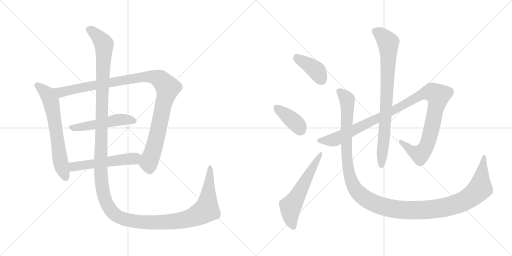
t = 0.00 s
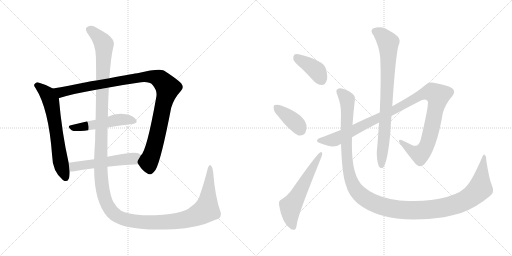
t = 2.02 s
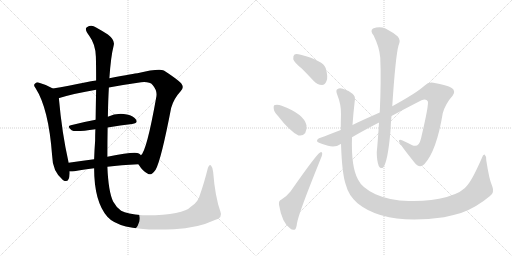
t = 4.03 s
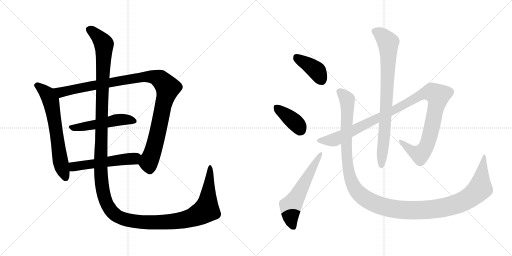
t = 6.05 s
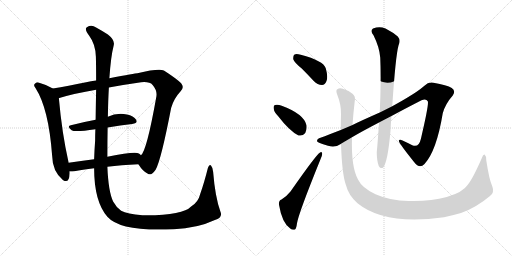
t = 8.06 s
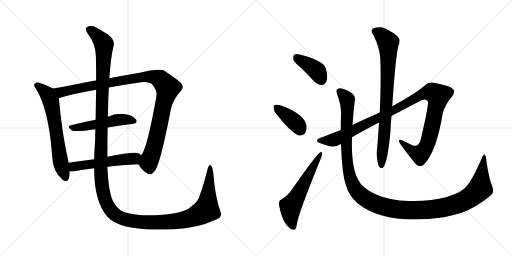
t = 10.08 s

The animated SVG that drew these frames (rendered in a browser with its animation timeline set to each time). Animation: 11 CSS @keyframes rules; one cycle of 10.08 s.

<svg version="1.1" viewBox="0 0 2048 1024" xmlns="http://www.w3.org/2000/svg">
  <g stroke="lightgray" stroke-dasharray="1,1" stroke-width="1" transform="scale(4, 4)">
    <line x1="0" y1="0" x2="256" y2="256"></line>
    <line x1="256" y1="0" x2="0" y2="256"></line>
    <line x1="128" y1="0" x2="128" y2="256"></line>
    <line x1="0" y1="128" x2="256" y2="128"></line>
    <line x1="256" y1="0" x2="512" y2="256"></line>
    <line x1="512" y1="0" x2="256" y2="256"></line>
    <line x1="384" y1="0" x2="384" y2="256"></line>
    <line x1="256" y1="128" x2="512" y2="128"></line>
  </g>
<g transform="scale(1, -1) translate(0, -850)">
   <style type="text/css">
    @keyframes keyframes0 {
      from {
       stroke: black;
       stroke-dashoffset: 654;
       stroke-width: 128;
       }
       68% {
       animation-timing-function: step-end;
       stroke: black;
       stroke-dashoffset: 0;
       stroke-width: 128;
       }
       to {
       stroke: black;
       stroke-width: 1024;
       }
       }
       #make-me-a-hanzi-animation-0 {
         animation: keyframes0 0.782227s both;
         animation-delay: 0.000000s;
         animation-timing-function: linear;
       }
    @keyframes keyframes1 {
      from {
       stroke: black;
       stroke-dashoffset: 1075;
       stroke-width: 128;
       }
       78% {
       animation-timing-function: step-end;
       stroke: black;
       stroke-dashoffset: 0;
       stroke-width: 128;
       }
       to {
       stroke: black;
       stroke-width: 1024;
       }
       }
       #make-me-a-hanzi-animation-1 {
         animation: keyframes1 1.124837s both;
         animation-delay: 0.782227s;
         animation-timing-function: linear;
       }
    @keyframes keyframes2 {
      from {
       stroke: black;
       stroke-dashoffset: 509;
       stroke-width: 128;
       }
       62% {
       animation-timing-function: step-end;
       stroke: black;
       stroke-dashoffset: 0;
       stroke-width: 128;
       }
       to {
       stroke: black;
       stroke-width: 1024;
       }
       }
       #make-me-a-hanzi-animation-2 {
         animation: keyframes2 0.664225s both;
         animation-delay: 1.907064s;
         animation-timing-function: linear;
       }
    @keyframes keyframes3 {
      from {
       stroke: black;
       stroke-dashoffset: 537;
       stroke-width: 128;
       }
       64% {
       animation-timing-function: step-end;
       stroke: black;
       stroke-dashoffset: 0;
       stroke-width: 128;
       }
       to {
       stroke: black;
       stroke-width: 1024;
       }
       }
       #make-me-a-hanzi-animation-3 {
         animation: keyframes3 0.687012s both;
         animation-delay: 2.571289s;
         animation-timing-function: linear;
       }
    @keyframes keyframes4 {
      from {
       stroke: black;
       stroke-dashoffset: 1584;
       stroke-width: 128;
       }
       84% {
       animation-timing-function: step-end;
       stroke: black;
       stroke-dashoffset: 0;
       stroke-width: 128;
       }
       to {
       stroke: black;
       stroke-width: 1024;
       }
       }
       #make-me-a-hanzi-animation-4 {
         animation: keyframes4 1.539062s both;
         animation-delay: 3.258301s;
         animation-timing-function: linear;
       }
    @keyframes keyframes5 {
      from {
       stroke: black;
       stroke-dashoffset: 396;
       stroke-width: 128;
       }
       56% {
       animation-timing-function: step-end;
       stroke: black;
       stroke-dashoffset: 0;
       stroke-width: 128;
       }
       to {
       stroke: black;
       stroke-width: 1024;
       }
       }
       #make-me-a-hanzi-animation-5 {
         animation: keyframes5 0.572266s both;
         animation-delay: 4.797363s;
         animation-timing-function: linear;
       }
    @keyframes keyframes6 {
      from {
       stroke: black;
       stroke-dashoffset: 387;
       stroke-width: 128;
       }
       56% {
       animation-timing-function: step-end;
       stroke: black;
       stroke-dashoffset: 0;
       stroke-width: 128;
       }
       to {
       stroke: black;
       stroke-width: 1024;
       }
       }
       #make-me-a-hanzi-animation-6 {
         animation: keyframes6 0.564941s both;
         animation-delay: 5.369629s;
         animation-timing-function: linear;
       }
    @keyframes keyframes7 {
      from {
       stroke: black;
       stroke-dashoffset: 581;
       stroke-width: 128;
       }
       65% {
       animation-timing-function: step-end;
       stroke: black;
       stroke-dashoffset: 0;
       stroke-width: 128;
       }
       to {
       stroke: black;
       stroke-width: 1024;
       }
       }
       #make-me-a-hanzi-animation-7 {
         animation: keyframes7 0.722819s both;
         animation-delay: 5.934570s;
         animation-timing-function: linear;
       }
    @keyframes keyframes8 {
      from {
       stroke: black;
       stroke-dashoffset: 1123;
       stroke-width: 128;
       }
       79% {
       animation-timing-function: step-end;
       stroke: black;
       stroke-dashoffset: 0;
       stroke-width: 128;
       }
       to {
       stroke: black;
       stroke-width: 1024;
       }
       }
       #make-me-a-hanzi-animation-8 {
         animation: keyframes8 1.163900s both;
         animation-delay: 6.657389s;
         animation-timing-function: linear;
       }
    @keyframes keyframes9 {
      from {
       stroke: black;
       stroke-dashoffset: 817;
       stroke-width: 128;
       }
       73% {
       animation-timing-function: step-end;
       stroke: black;
       stroke-dashoffset: 0;
       stroke-width: 128;
       }
       to {
       stroke: black;
       stroke-width: 1024;
       }
       }
       #make-me-a-hanzi-animation-9 {
         animation: keyframes9 0.914876s both;
         animation-delay: 7.821289s;
         animation-timing-function: linear;
       }
    @keyframes keyframes10 {
      from {
       stroke: black;
       stroke-dashoffset: 1337;
       stroke-width: 128;
       }
       81% {
       animation-timing-function: step-end;
       stroke: black;
       stroke-dashoffset: 0;
       stroke-width: 128;
       }
       to {
       stroke: black;
       stroke-width: 1024;
       }
       }
       #make-me-a-hanzi-animation-10 {
         animation: keyframes10 1.338053s both;
         animation-delay: 8.736165s;
         animation-timing-function: linear;
       }
</style>
<path d="M 211.5 496.5 Q 183.5 512.5 153.5 520.5 Q 146.5 521.5 140.5 516.5 Q 131.5 509.5 142.5 497.5 Q 194.5 416.5 208.5 228.5 Q 209.5 165.5 251.5 130.5 Q 254.5 129.5 258.5 126.5 Q 277.5 120.5 278.5 156.5 L 278.5 164.5 L 274.5 199.5 Q 247.5 319.5 235.5 457.5 C 233.5 484.5 233.5 484.5 211.5 496.5 Z" fill="lightgray"></path> 
<path d="M 553.5 193.5 Q 572.5 163.5 591.5 155.5 Q 604.5 145.5 622.5 171.5 Q 644.5 210.5 684.5 418.5 Q 694.5 455.5 722.5 485.5 Q 738.5 500.5 724.5 517.5 Q 705.5 536.5 655.5 568.5 Q 634.5 577.5 549.5 557.5 Q 542.5 557.5 437.5 537.5 L 384.5 528.5 Q 363.5 525.5 344.5 521.5 Q 271.5 506.5 211.5 496.5 C 181.5 491.5 206.5 448.5 235.5 457.5 Q 234.5 458.5 237.5 458.5 Q 295.5 476.5 384.5 491.5 L 435.5 500.5 Q 487.5 510.5 551.5 519.5 Q 596.5 526.5 610.5 510.5 Q 629.5 488.5 625.5 464.5 Q 586.5 244.5 563.5 229.5 C 548.5 203.5 547.5 202.5 553.5 193.5 Z" fill="lightgray"></path> 
<path d="M 430.5 340.5 Q 482.5 349.5 528.5 354.5 Q 553.5 357.5 544.5 371.5 Q 534.5 387.5 507.5 392.5 Q 465.5 399.5 431.5 383.5 L 382.5 371.5 Q 328.5 361.5 283.5 349.5 Q 265.5 345.5 286.5 329.5 Q 298.5 320.5 381.5 333.5 L 430.5 340.5 Z" fill="lightgray"></path> 
<path d="M 429.5 183.5 Q 483.5 190.5 553.5 193.5 C 583.5 194.5 585.5 209.5 563.5 229.5 Q 560.5 233.5 555.5 236.5 Q 539.5 245.5 429.5 223.5 L 376.5 213.5 Q 322.5 206.5 274.5 199.5 C 244.5 195.5 248.5 164.5 278.5 164.5 Q 285.5 163.5 297.5 165.5 Q 328.5 172.5 376.5 177.5 L 429.5 183.5 Z" fill="lightgray"></path> 
<path d="M 881.5 4.5 Q 860.5 62.5 852.5 163.5 Q 851.5 179.5 844.5 187.5 Q 837.5 194.5 831.5 178.5 Q 816.5 118.5 800.5 73.5 Q 793.5 42.5 764.5 24.5 Q 730.5 -12.5 569.5 -10.5 Q 508.5 -4.5 484.5 7.5 Q 465.5 20.5 452.5 44.5 Q 433.5 84.5 429.5 183.5 L 429.5 223.5 Q 429.5 287.5 430.5 340.5 L 431.5 383.5 Q 432.5 449.5 435.5 500.5 L 437.5 537.5 Q 443.5 625.5 454.5 667.5 Q 461.5 689.5 431.5 712.5 Q 406.5 728.5 384.5 740.5 Q 365.5 753.5 347.5 741.5 Q 335.5 735.5 357.5 706.5 Q 382.5 672.5 383.5 623.5 Q 384.5 590.5 384.5 528.5 L 384.5 491.5 Q 383.5 439.5 382.5 371.5 L 381.5 333.5 Q 380.5 311.5 380.5 287.5 Q 377.5 247.5 376.5 213.5 L 376.5 177.5 Q 376.5 44.5 429.5 -16.5 Q 483.5 -77.5 695.5 -66.5 Q 789.5 -62.5 859.5 -29.5 Q 892.5 -20.5 881.5 4.5 Z" fill="lightgray"></path> 
<path d="M 1207.0 576.5 Q 1229.0 554.5 1255.0 526.5 Q 1270.0 510.5 1288.0 510.5 Q 1300.0 511.5 1306.0 526.5 Q 1313.0 542.5 1303.0 577.5 Q 1294.0 607.5 1203.0 631.5 Q 1185.0 635.5 1178.0 632.5 Q 1172.0 628.5 1173.0 613.5 Q 1177.0 600.5 1207.0 576.5 Z" fill="lightgray"></path> 
<path d="M 1112.0 386.5 Q 1158.0 326.5 1194.0 308.5 Q 1210.0 304.5 1221.0 318.5 Q 1228.0 331.5 1226.0 349.5 Q 1216.0 394.5 1127.0 427.5 Q 1111.0 433.5 1100.0 430.5 Q 1093.0 429.5 1095.0 415.5 Q 1096.0 402.5 1112.0 386.5 Z" fill="lightgray"></path> 
<path d="M 1126.0 52.5 Q 1114.0 48.5 1116.0 31.5 Q 1128.0 -41.5 1161.0 -63.5 Q 1168.0 -70.5 1178.0 -68.5 Q 1185.0 -67.5 1188.0 -42.5 Q 1194.0 -3.5 1282.0 213.5 Q 1289.0 229.5 1289.0 235.5 Q 1288.0 245.5 1279.0 239.5 Q 1264.0 230.5 1162.0 84.5 Q 1150.0 68.5 1126.0 52.5 Z" fill="lightgray"></path> 
<path d="M 1408.0 301.5 Q 1445.0 323.5 1516.0 360.5 L 1566.0 386.5 Q 1618.0 414.5 1686.0 449.5 Q 1705.0 456.5 1711.0 445.5 Q 1717.0 436.5 1684.0 296.5 Q 1675.0 257.5 1649.0 269.5 Q 1630.0 279.5 1608.0 289.5 Q 1593.0 293.5 1596.0 284.5 Q 1600.0 272.5 1657.0 201.5 Q 1678.0 173.5 1698.0 194.5 Q 1746.0 246.5 1771.0 397.5 Q 1781.0 434.5 1811.0 468.5 Q 1824.0 486.5 1807.0 498.5 Q 1788.0 510.5 1734.0 519.5 Q 1713.0 523.5 1699.0 508.5 Q 1669.0 480.5 1569.0 425.5 L 1519.0 400.5 Q 1444.0 367.5 1410.0 350.5 L 1363.0 330.5 Q 1314.0 311.5 1282.0 299.5 Q 1269.0 296.5 1268.0 286.5 Q 1267.0 279.5 1312.0 267.5 Q 1340.0 258.5 1363.0 274.5 Q 1363.0 275.5 1364.0 275.5 L 1408.0 301.5 Z" fill="lightgray"></path> 
<path d="M 1516.0 360.5 Q 1512.0 293.5 1507.0 241.5 Q 1507.0 208.5 1515.0 186.5 Q 1522.0 173.5 1532.0 179.5 Q 1551.0 200.5 1562.0 327.5 Q 1563.0 358.5 1566.0 386.5 L 1569.0 425.5 Q 1582.0 624.5 1594.0 668.5 Q 1604.0 690.5 1591.0 704.5 Q 1573.0 720.5 1542.0 736.5 Q 1518.0 746.5 1492.0 736.5 Q 1479.0 727.5 1494.0 709.5 Q 1518.0 661.5 1521.0 619.5 Q 1525.0 528.5 1519.0 400.5 L 1516.0 360.5 Z" fill="lightgray"></path> 
<path d="M 1969.0 105.5 Q 1957.0 130.5 1945.0 209.5 Q 1946.0 225.5 1939.0 231.5 Q 1933.0 235.5 1927.0 217.5 Q 1891.0 135.5 1871.0 111.5 Q 1852.0 81.5 1787.0 62.5 Q 1718.0 43.5 1634.0 46.5 Q 1561.0 47.5 1502.0 73.5 Q 1448.0 98.5 1432.0 132.5 Q 1404.0 183.5 1408.0 301.5 L 1410.0 350.5 Q 1413.0 396.5 1419.0 446.5 Q 1423.0 465.5 1410.0 475.5 Q 1395.0 488.5 1371.0 495.5 Q 1358.0 499.5 1349.0 493.5 Q 1342.0 489.5 1349.0 471.5 Q 1365.0 431.5 1364.0 393.5 Q 1363.0 360.5 1363.0 330.5 L 1364.0 275.5 Q 1368.0 152.5 1384.0 109.5 Q 1394.0 69.5 1430.0 37.5 Q 1541.0 -52.5 1776.0 -18.5 Q 1809.0 -11.5 1844.0 -1.5 Q 1904.0 19.5 1960.0 66.5 Q 1979.0 79.5 1969.0 105.5 Z" fill="lightgray"></path> 
      <clipPath id="make-me-a-hanzi-clip-0">
      <path d="M 211.5 496.5 Q 183.5 512.5 153.5 520.5 Q 146.5 521.5 140.5 516.5 Q 131.5 509.5 142.5 497.5 Q 194.5 416.5 208.5 228.5 Q 209.5 165.5 251.5 130.5 Q 254.5 129.5 258.5 126.5 Q 277.5 120.5 278.5 156.5 L 278.5 164.5 L 274.5 199.5 Q 247.5 319.5 235.5 457.5 C 233.5 484.5 233.5 484.5 211.5 496.5 Z" fill="lightgray"></path>
      </clipPath>
      <path clip-path="url(#make-me-a-hanzi-clip-0)" d="M 148.5 507.5 L 189.5 473.5 L 203.5 446.5 L 240.5 208.5 L 263.5 138.5 " fill="none" id="make-me-a-hanzi-animation-0" stroke-dasharray="526 1052" stroke-linecap="round"></path>

      <clipPath id="make-me-a-hanzi-clip-1">
      <path d="M 553.5 193.5 Q 572.5 163.5 591.5 155.5 Q 604.5 145.5 622.5 171.5 Q 644.5 210.5 684.5 418.5 Q 694.5 455.5 722.5 485.5 Q 738.5 500.5 724.5 517.5 Q 705.5 536.5 655.5 568.5 Q 634.5 577.5 549.5 557.5 Q 542.5 557.5 437.5 537.5 L 384.5 528.5 Q 363.5 525.5 344.5 521.5 Q 271.5 506.5 211.5 496.5 C 181.5 491.5 206.5 448.5 235.5 457.5 Q 234.5 458.5 237.5 458.5 Q 295.5 476.5 384.5 491.5 L 435.5 500.5 Q 487.5 510.5 551.5 519.5 Q 596.5 526.5 610.5 510.5 Q 629.5 488.5 625.5 464.5 Q 586.5 244.5 563.5 229.5 C 548.5 203.5 547.5 202.5 553.5 193.5 Z" fill="lightgray"></path>
      </clipPath>
      <path clip-path="url(#make-me-a-hanzi-clip-1)" d="M 219.5 492.5 L 244.5 481.5 L 564.5 542.5 L 605.5 543.5 L 642.5 531.5 L 671.5 499.5 L 649.5 419.5 L 627.5 302.5 L 594.5 197.5 L 599.5 167.5 " fill="none" id="make-me-a-hanzi-animation-1" stroke-dasharray="947 1894" stroke-linecap="round"></path>

      <clipPath id="make-me-a-hanzi-clip-2">
      <path d="M 430.5 340.5 Q 482.5 349.5 528.5 354.5 Q 553.5 357.5 544.5 371.5 Q 534.5 387.5 507.5 392.5 Q 465.5 399.5 431.5 383.5 L 382.5 371.5 Q 328.5 361.5 283.5 349.5 Q 265.5 345.5 286.5 329.5 Q 298.5 320.5 381.5 333.5 L 430.5 340.5 Z" fill="lightgray"></path>
      </clipPath>
      <path clip-path="url(#make-me-a-hanzi-clip-2)" d="M 284.5 339.5 L 343.5 344.5 L 470.5 371.5 L 510.5 372.5 L 533.5 365.5 " fill="none" id="make-me-a-hanzi-animation-2" stroke-dasharray="381 762" stroke-linecap="round"></path>

      <clipPath id="make-me-a-hanzi-clip-3">
      <path d="M 429.5 183.5 Q 483.5 190.5 553.5 193.5 C 583.5 194.5 585.5 209.5 563.5 229.5 Q 560.5 233.5 555.5 236.5 Q 539.5 245.5 429.5 223.5 L 376.5 213.5 Q 322.5 206.5 274.5 199.5 C 244.5 195.5 248.5 164.5 278.5 164.5 Q 285.5 163.5 297.5 165.5 Q 328.5 172.5 376.5 177.5 L 429.5 183.5 Z" fill="lightgray"></path>
      </clipPath>
      <path clip-path="url(#make-me-a-hanzi-clip-3)" d="M 282.5 170.5 L 294.5 183.5 L 312.5 187.5 L 535.5 216.5 L 553.5 225.5 " fill="none" id="make-me-a-hanzi-animation-3" stroke-dasharray="409 818" stroke-linecap="round"></path>

      <clipPath id="make-me-a-hanzi-clip-4">
      <path d="M 881.5 4.5 Q 860.5 62.5 852.5 163.5 Q 851.5 179.5 844.5 187.5 Q 837.5 194.5 831.5 178.5 Q 816.5 118.5 800.5 73.5 Q 793.5 42.5 764.5 24.5 Q 730.5 -12.5 569.5 -10.5 Q 508.5 -4.5 484.5 7.5 Q 465.5 20.5 452.5 44.5 Q 433.5 84.5 429.5 183.5 L 429.5 223.5 Q 429.5 287.5 430.5 340.5 L 431.5 383.5 Q 432.5 449.5 435.5 500.5 L 437.5 537.5 Q 443.5 625.5 454.5 667.5 Q 461.5 689.5 431.5 712.5 Q 406.5 728.5 384.5 740.5 Q 365.5 753.5 347.5 741.5 Q 335.5 735.5 357.5 706.5 Q 382.5 672.5 383.5 623.5 Q 384.5 590.5 384.5 528.5 L 384.5 491.5 Q 383.5 439.5 382.5 371.5 L 381.5 333.5 Q 380.5 311.5 380.5 287.5 Q 377.5 247.5 376.5 213.5 L 376.5 177.5 Q 376.5 44.5 429.5 -16.5 Q 483.5 -77.5 695.5 -66.5 Q 789.5 -62.5 859.5 -29.5 Q 892.5 -20.5 881.5 4.5 Z" fill="lightgray"></path>
      </clipPath>
      <path clip-path="url(#make-me-a-hanzi-clip-4)" d="M 355.5 731.5 L 388.5 708.5 L 415.5 671.5 L 402.5 167.5 L 415.5 69.5 L 428.5 32.5 L 446.5 5.5 L 479.5 -19.5 L 559.5 -37.5 L 682.5 -37.5 L 776.5 -16.5 L 825.5 11.5 L 840.5 178.5 " fill="none" id="make-me-a-hanzi-animation-4" stroke-dasharray="1456 2912" stroke-linecap="round"></path>

      <clipPath id="make-me-a-hanzi-clip-5">
      <path d="M 1207.0 576.5 Q 1229.0 554.5 1255.0 526.5 Q 1270.0 510.5 1288.0 510.5 Q 1300.0 511.5 1306.0 526.5 Q 1313.0 542.5 1303.0 577.5 Q 1294.0 607.5 1203.0 631.5 Q 1185.0 635.5 1178.0 632.5 Q 1172.0 628.5 1173.0 613.5 Q 1177.0 600.5 1207.0 576.5 Z" fill="lightgray"></path>
      </clipPath>
      <path clip-path="url(#make-me-a-hanzi-clip-5)" d="M 1184.0 623.5 L 1269.0 565.5 L 1285.0 531.5 " fill="none" id="make-me-a-hanzi-animation-5" stroke-dasharray="268 536" stroke-linecap="round"></path>

      <clipPath id="make-me-a-hanzi-clip-6">
      <path d="M 1112.0 386.5 Q 1158.0 326.5 1194.0 308.5 Q 1210.0 304.5 1221.0 318.5 Q 1228.0 331.5 1226.0 349.5 Q 1216.0 394.5 1127.0 427.5 Q 1111.0 433.5 1100.0 430.5 Q 1093.0 429.5 1095.0 415.5 Q 1096.0 402.5 1112.0 386.5 Z" fill="lightgray"></path>
      </clipPath>
      <path clip-path="url(#make-me-a-hanzi-clip-6)" d="M 1107.0 419.5 L 1180.0 361.5 L 1201.0 330.5 " fill="none" id="make-me-a-hanzi-animation-6" stroke-dasharray="259 518" stroke-linecap="round"></path>

      <clipPath id="make-me-a-hanzi-clip-7">
      <path d="M 1126.0 52.5 Q 1114.0 48.5 1116.0 31.5 Q 1128.0 -41.5 1161.0 -63.5 Q 1168.0 -70.5 1178.0 -68.5 Q 1185.0 -67.5 1188.0 -42.5 Q 1194.0 -3.5 1282.0 213.5 Q 1289.0 229.5 1289.0 235.5 Q 1288.0 245.5 1279.0 239.5 Q 1264.0 230.5 1162.0 84.5 Q 1150.0 68.5 1126.0 52.5 Z" fill="lightgray"></path>
      </clipPath>
      <path clip-path="url(#make-me-a-hanzi-clip-7)" d="M 1174.0 -58.5 L 1165.0 -36.5 L 1162.0 23.5 L 1282.0 232.5 " fill="none" id="make-me-a-hanzi-animation-7" stroke-dasharray="453 906" stroke-linecap="round"></path>

      <clipPath id="make-me-a-hanzi-clip-8">
      <path d="M 1408.0 301.5 Q 1445.0 323.5 1516.0 360.5 L 1566.0 386.5 Q 1618.0 414.5 1686.0 449.5 Q 1705.0 456.5 1711.0 445.5 Q 1717.0 436.5 1684.0 296.5 Q 1675.0 257.5 1649.0 269.5 Q 1630.0 279.5 1608.0 289.5 Q 1593.0 293.5 1596.0 284.5 Q 1600.0 272.5 1657.0 201.5 Q 1678.0 173.5 1698.0 194.5 Q 1746.0 246.5 1771.0 397.5 Q 1781.0 434.5 1811.0 468.5 Q 1824.0 486.5 1807.0 498.5 Q 1788.0 510.5 1734.0 519.5 Q 1713.0 523.5 1699.0 508.5 Q 1669.0 480.5 1569.0 425.5 L 1519.0 400.5 Q 1444.0 367.5 1410.0 350.5 L 1363.0 330.5 Q 1314.0 311.5 1282.0 299.5 Q 1269.0 296.5 1268.0 286.5 Q 1267.0 279.5 1312.0 267.5 Q 1340.0 258.5 1363.0 274.5 Q 1363.0 275.5 1364.0 275.5 L 1408.0 301.5 Z" fill="lightgray"></path>
      </clipPath>
      <path clip-path="url(#make-me-a-hanzi-clip-8)" d="M 1275.0 288.5 L 1344.0 294.5 L 1576.0 409.5 L 1693.0 474.5 L 1729.0 480.5 L 1752.0 468.5 L 1722.0 318.5 L 1698.0 252.5 L 1676.0 232.5 L 1603.0 284.5 " fill="none" id="make-me-a-hanzi-animation-8" stroke-dasharray="995 1990" stroke-linecap="round"></path>

      <clipPath id="make-me-a-hanzi-clip-9">
      <path d="M 1516.0 360.5 Q 1512.0 293.5 1507.0 241.5 Q 1507.0 208.5 1515.0 186.5 Q 1522.0 173.5 1532.0 179.5 Q 1551.0 200.5 1562.0 327.5 Q 1563.0 358.5 1566.0 386.5 L 1569.0 425.5 Q 1582.0 624.5 1594.0 668.5 Q 1604.0 690.5 1591.0 704.5 Q 1573.0 720.5 1542.0 736.5 Q 1518.0 746.5 1492.0 736.5 Q 1479.0 727.5 1494.0 709.5 Q 1518.0 661.5 1521.0 619.5 Q 1525.0 528.5 1519.0 400.5 L 1516.0 360.5 Z" fill="lightgray"></path>
      </clipPath>
      <path clip-path="url(#make-me-a-hanzi-clip-9)" d="M 1502.0 723.5 L 1534.0 703.5 L 1553.0 675.5 L 1547.0 439.5 L 1526.0 187.5 " fill="none" id="make-me-a-hanzi-animation-9" stroke-dasharray="689 1378" stroke-linecap="round"></path>

      <clipPath id="make-me-a-hanzi-clip-10">
      <path d="M 1969.0 105.5 Q 1957.0 130.5 1945.0 209.5 Q 1946.0 225.5 1939.0 231.5 Q 1933.0 235.5 1927.0 217.5 Q 1891.0 135.5 1871.0 111.5 Q 1852.0 81.5 1787.0 62.5 Q 1718.0 43.5 1634.0 46.5 Q 1561.0 47.5 1502.0 73.5 Q 1448.0 98.5 1432.0 132.5 Q 1404.0 183.5 1408.0 301.5 L 1410.0 350.5 Q 1413.0 396.5 1419.0 446.5 Q 1423.0 465.5 1410.0 475.5 Q 1395.0 488.5 1371.0 495.5 Q 1358.0 499.5 1349.0 493.5 Q 1342.0 489.5 1349.0 471.5 Q 1365.0 431.5 1364.0 393.5 Q 1363.0 360.5 1363.0 330.5 L 1364.0 275.5 Q 1368.0 152.5 1384.0 109.5 Q 1394.0 69.5 1430.0 37.5 Q 1541.0 -52.5 1776.0 -18.5 Q 1809.0 -11.5 1844.0 -1.5 Q 1904.0 19.5 1960.0 66.5 Q 1979.0 79.5 1969.0 105.5 Z" fill="lightgray"></path>
      </clipPath>
      <path clip-path="url(#make-me-a-hanzi-clip-10)" d="M 1358.0 484.5 L 1388.0 452.5 L 1385.0 265.5 L 1390.0 190.5 L 1402.0 138.5 L 1417.0 101.5 L 1438.0 74.5 L 1496.0 37.5 L 1585.0 13.5 L 1666.0 8.5 L 1760.0 17.5 L 1837.0 37.5 L 1882.0 61.5 L 1920.0 96.5 L 1937.0 224.5 " fill="none" id="make-me-a-hanzi-animation-10" stroke-dasharray="1209 2418" stroke-linecap="round"></path>

</g>
</svg>
